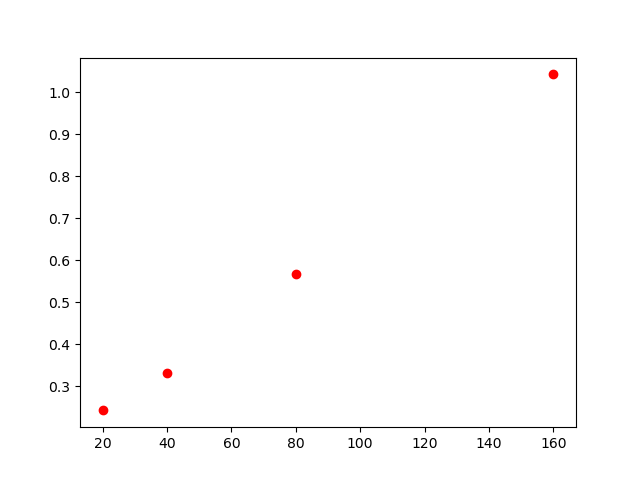

Values plotted in this chart, from the file beside it:
, lambda, chi2
0, 20, 0.242
1, 40, 0.332
2, 80, 0.568
3, 160, 1.043
